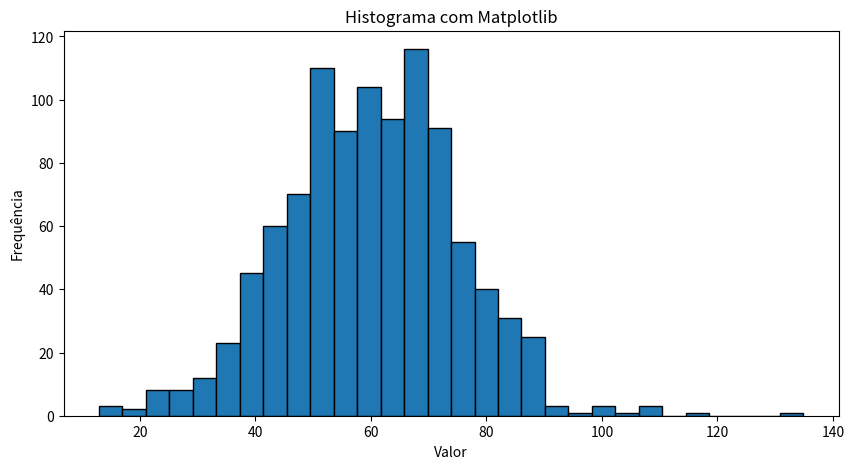
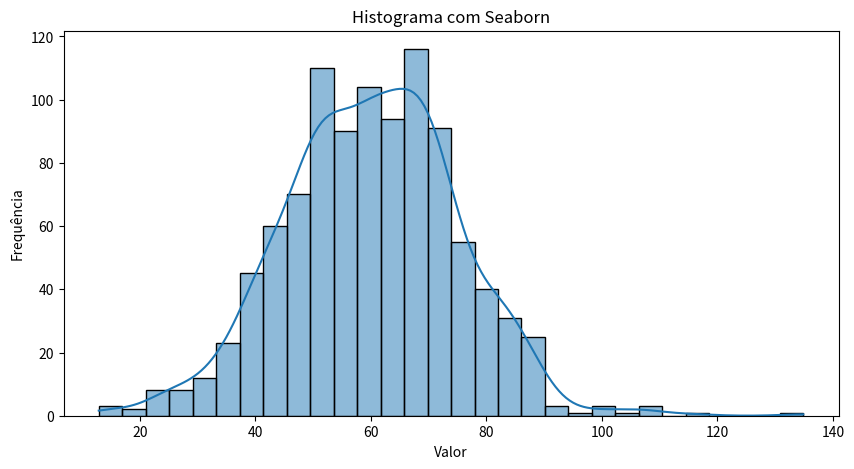

Recreate these plots in Python, in order.
import numpy as np
import matplotlib.pyplot as plt
import seaborn as sns

# Gere 1000 números aleatórios de uma distribuição normal( média=60, desvio padrão=15)
data = np.random.normal(loc=60, scale=15, size=1000)

# histograma com matplotlib
plt.figure(figsize=(10, 5))
plt.hist(data, bins=30, edgecolor='black')
plt.title('Histograma com Matplotlib')
plt.xlabel('Valor')
plt.ylabel('Frequência')
plt.show(block=False)

# histograma com seaborn
plt.figure(figsize=(10, 5))
sns.histplot(data, bins=30, kde=True)
plt.title('Histograma com Seaborn')
plt.xlabel('Valor')
plt.ylabel('Frequência')
plt.show(block=False)

input("Pressione Enter para fechar os gráficos...")
plt.close('all')
